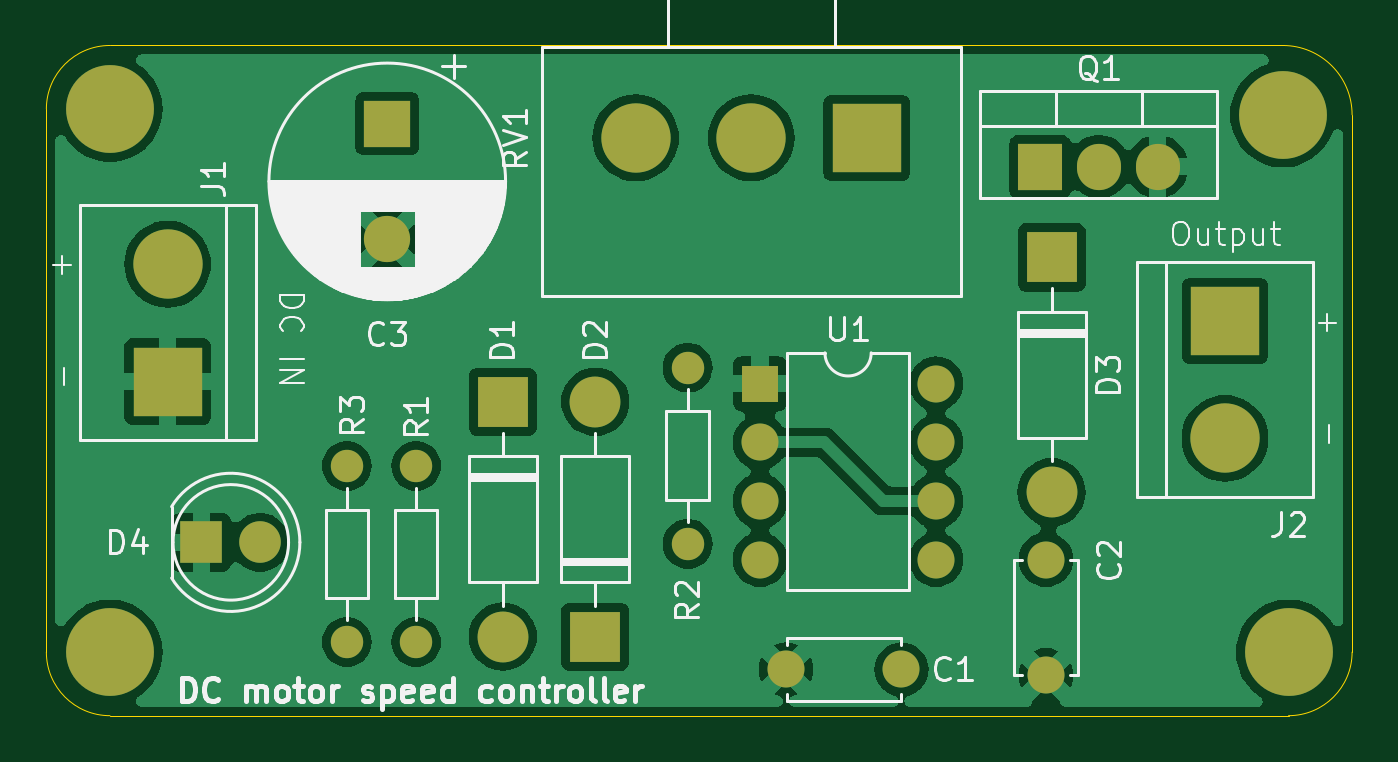
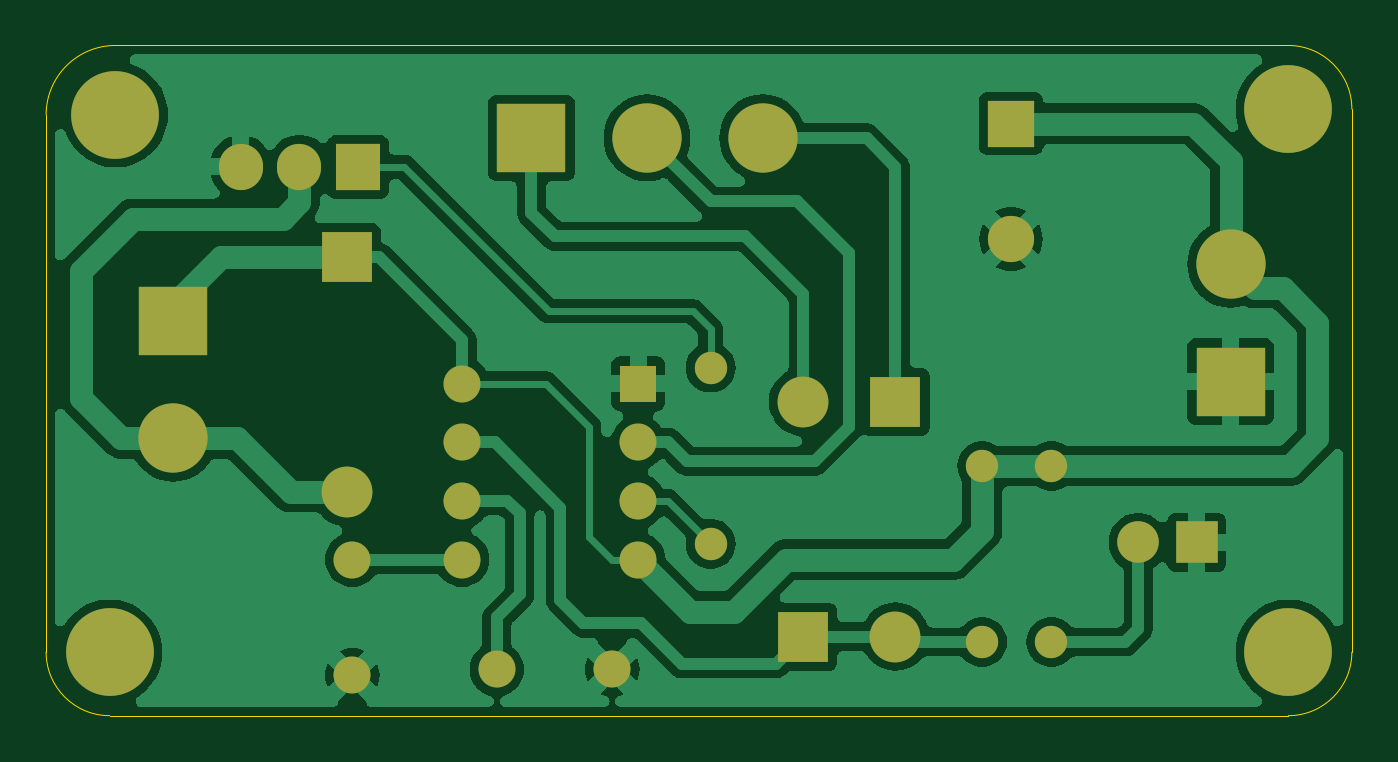
Circuit board: 9 layer files. Board 56.5 x 29.0 mm.
- bottom_copper: dc-motor-speed-controller-B_Cu.gbr (72363 bytes)
- bottom_mask: dc-motor-speed-controller-B_Mask.gbr (2469 bytes)
- paste: dc-motor-speed-controller-B_Paste.gbr (472 bytes)
- bottom_silk: dc-motor-speed-controller-B_SilkS.gbr (473 bytes)
- outline: dc-motor-speed-controller-Edge_Cuts.gbr (1004 bytes)
- top_copper: dc-motor-speed-controller-F_Cu.gbr (63794 bytes)
- top_mask: dc-motor-speed-controller-F_Mask.gbr (2469 bytes)
- paste: dc-motor-speed-controller-F_Paste.gbr (472 bytes)
- top_silk: dc-motor-speed-controller-F_SilkS.gbr (46919 bytes)

=== bottom_copper: dc-motor-speed-controller-B_Cu.gbr (72363 bytes, source omitted) ===
=== bottom_mask: dc-motor-speed-controller-B_Mask.gbr ===
%TF.GenerationSoftware,KiCad,Pcbnew,7.0.11+dfsg-1build4*%
%TF.CreationDate,2026-10-03T05:57:07+00:00*%
%TF.ProjectId,t,742e6b69-6361-4645-9f70-636258585858,rev?*%
%TF.SameCoordinates,Original*%
%TF.FileFunction,Soldermask,Bot*%
%TF.FilePolarity,Negative*%
%FSLAX46Y46*%
G04 Gerber Fmt 4.6, Leading zero omitted, Abs format (unit mm)*
G04 Created by KiCad (PCBNEW 7.0.11+dfsg-1build4) date 2026-10-03 05:57:07*
%MOMM*%
%LPD*%
G01*
G04 APERTURE LIST*
%ADD10C,1.400000*%
%ADD11O,1.400000X1.400000*%
%ADD12R,1.800000X1.800000*%
%ADD13C,1.800000*%
%ADD14C,3.800000*%
%ADD15R,3.000000X3.000000*%
%ADD16C,3.000000*%
%ADD17C,1.600000*%
%ADD18R,2.200000X2.200000*%
%ADD19O,2.200000X2.200000*%
%ADD20R,1.905000X2.000000*%
%ADD21O,1.905000X2.000000*%
%ADD22R,1.600000X1.600000*%
%ADD23O,1.600000X1.600000*%
%ADD24R,2.000000X2.000000*%
%ADD25C,2.000000*%
G04 APERTURE END LIST*
D10*
%TO.C,R3*%
X108250000Y-104940000D03*
D11*
X108250000Y-112560000D03*
%TD*%
D12*
%TO.C,D4*%
X101960000Y-108250000D03*
D13*
X104500000Y-108250000D03*
%TD*%
D14*
%TO.C,REF\u002A\u002A*%
X98000000Y-113000000D03*
%TD*%
%TO.C,REF\u002A\u002A*%
X98000000Y-89500000D03*
%TD*%
D15*
%TO.C,J1*%
X100500000Y-101290000D03*
D16*
X100500000Y-96210000D03*
%TD*%
D17*
%TO.C,C2*%
X138500000Y-109000000D03*
X138500000Y-114000000D03*
%TD*%
%TO.C,C1*%
X132250000Y-113750000D03*
X127250000Y-113750000D03*
%TD*%
D18*
%TO.C,D3*%
X138750000Y-95920000D03*
D19*
X138750000Y-106080000D03*
%TD*%
D10*
%TO.C,R2*%
X123000000Y-108310000D03*
D11*
X123000000Y-100690000D03*
%TD*%
D20*
%TO.C,Q1*%
X138250000Y-92000000D03*
D21*
X140790000Y-92000000D03*
X143330000Y-92000000D03*
%TD*%
D22*
%TO.C,U1*%
X126130000Y-101380000D03*
D23*
X126130000Y-103920000D03*
X126130000Y-106460000D03*
X126130000Y-109000000D03*
X133750000Y-109000000D03*
X133750000Y-106460000D03*
X133750000Y-103920000D03*
X133750000Y-101380000D03*
%TD*%
D18*
%TO.C,D2*%
X119000000Y-112330000D03*
D19*
X119000000Y-102170000D03*
%TD*%
D24*
%TO.C,C3*%
X110000000Y-90132323D03*
D25*
X110000000Y-95132323D03*
%TD*%
D15*
%TO.C,RV1*%
X130750000Y-90750000D03*
D16*
X125750000Y-90750000D03*
X120750000Y-90750000D03*
%TD*%
D15*
%TO.C,J2*%
X146250000Y-98670000D03*
D16*
X146250000Y-103750000D03*
%TD*%
D10*
%TO.C,R1*%
X111250000Y-104940000D03*
D11*
X111250000Y-112560000D03*
%TD*%
D14*
%TO.C,REF\u002A\u002A*%
X149000000Y-113000000D03*
%TD*%
%TO.C,REF\u002A\u002A*%
X148750000Y-89750000D03*
%TD*%
D18*
%TO.C,D1*%
X115000000Y-102170000D03*
D19*
X115000000Y-112330000D03*
%TD*%
M02*

=== paste: dc-motor-speed-controller-B_Paste.gbr ===
%TF.GenerationSoftware,KiCad,Pcbnew,7.0.11+dfsg-1build4*%
%TF.CreationDate,2026-10-03T05:57:07+00:00*%
%TF.ProjectId,t,742e6b69-6361-4645-9f70-636258585858,rev?*%
%TF.SameCoordinates,Original*%
%TF.FileFunction,Paste,Bot*%
%TF.FilePolarity,Positive*%
%FSLAX46Y46*%
G04 Gerber Fmt 4.6, Leading zero omitted, Abs format (unit mm)*
G04 Created by KiCad (PCBNEW 7.0.11+dfsg-1build4) date 2026-10-03 05:57:07*
%MOMM*%
%LPD*%
G01*
G04 APERTURE LIST*
G04 APERTURE END LIST*
M02*

=== bottom_silk: dc-motor-speed-controller-B_SilkS.gbr ===
%TF.GenerationSoftware,KiCad,Pcbnew,7.0.11+dfsg-1build4*%
%TF.CreationDate,2026-10-03T05:57:07+00:00*%
%TF.ProjectId,t,742e6b69-6361-4645-9f70-636258585858,rev?*%
%TF.SameCoordinates,Original*%
%TF.FileFunction,Legend,Bot*%
%TF.FilePolarity,Positive*%
%FSLAX46Y46*%
G04 Gerber Fmt 4.6, Leading zero omitted, Abs format (unit mm)*
G04 Created by KiCad (PCBNEW 7.0.11+dfsg-1build4) date 2026-10-03 05:57:07*
%MOMM*%
%LPD*%
G01*
G04 APERTURE LIST*
G04 APERTURE END LIST*
M02*

=== outline: dc-motor-speed-controller-Edge_Cuts.gbr ===
%TF.GenerationSoftware,KiCad,Pcbnew,7.0.11+dfsg-1build4*%
%TF.CreationDate,2026-10-03T05:57:07+00:00*%
%TF.ProjectId,t,742e6b69-6361-4645-9f70-636258585858,rev?*%
%TF.SameCoordinates,Original*%
%TF.FileFunction,Profile,NP*%
%FSLAX46Y46*%
G04 Gerber Fmt 4.6, Leading zero omitted, Abs format (unit mm)*
G04 Created by KiCad (PCBNEW 7.0.11+dfsg-1build4) date 2026-10-03 05:57:07*
%MOMM*%
%LPD*%
G01*
G04 APERTURE LIST*
%TA.AperFunction,Profile*%
%ADD10C,0.050000*%
%TD*%
G04 APERTURE END LIST*
D10*
X98000000Y-86750000D02*
G75*
G03*
X95250000Y-89500000I0J-2750000D01*
G01*
X95250000Y-113000000D02*
X95250000Y-89500000D01*
X98000000Y-86750000D02*
X148750000Y-86750000D01*
X95250000Y-113000000D02*
G75*
G03*
X98000000Y-115750000I2750000J0D01*
G01*
X151750000Y-89750000D02*
G75*
G03*
X148750000Y-86750000I-3000000J0D01*
G01*
X149000000Y-115750000D02*
X98000000Y-115750000D01*
X151750000Y-89750000D02*
X151750000Y-113000000D01*
X149000000Y-115750000D02*
G75*
G03*
X151750000Y-113000000I0J2750000D01*
G01*
M02*

=== top_copper: dc-motor-speed-controller-F_Cu.gbr (63794 bytes, source omitted) ===
=== top_mask: dc-motor-speed-controller-F_Mask.gbr ===
%TF.GenerationSoftware,KiCad,Pcbnew,7.0.11+dfsg-1build4*%
%TF.CreationDate,2026-10-03T05:57:07+00:00*%
%TF.ProjectId,t,742e6b69-6361-4645-9f70-636258585858,rev?*%
%TF.SameCoordinates,Original*%
%TF.FileFunction,Soldermask,Top*%
%TF.FilePolarity,Negative*%
%FSLAX46Y46*%
G04 Gerber Fmt 4.6, Leading zero omitted, Abs format (unit mm)*
G04 Created by KiCad (PCBNEW 7.0.11+dfsg-1build4) date 2026-10-03 05:57:07*
%MOMM*%
%LPD*%
G01*
G04 APERTURE LIST*
%ADD10C,1.400000*%
%ADD11O,1.400000X1.400000*%
%ADD12R,1.800000X1.800000*%
%ADD13C,1.800000*%
%ADD14C,3.800000*%
%ADD15R,3.000000X3.000000*%
%ADD16C,3.000000*%
%ADD17C,1.600000*%
%ADD18R,2.200000X2.200000*%
%ADD19O,2.200000X2.200000*%
%ADD20R,1.905000X2.000000*%
%ADD21O,1.905000X2.000000*%
%ADD22R,1.600000X1.600000*%
%ADD23O,1.600000X1.600000*%
%ADD24R,2.000000X2.000000*%
%ADD25C,2.000000*%
G04 APERTURE END LIST*
D10*
%TO.C,R3*%
X108250000Y-104940000D03*
D11*
X108250000Y-112560000D03*
%TD*%
D12*
%TO.C,D4*%
X101960000Y-108250000D03*
D13*
X104500000Y-108250000D03*
%TD*%
D14*
%TO.C,REF\u002A\u002A*%
X98000000Y-113000000D03*
%TD*%
%TO.C,REF\u002A\u002A*%
X98000000Y-89500000D03*
%TD*%
D15*
%TO.C,J1*%
X100500000Y-101290000D03*
D16*
X100500000Y-96210000D03*
%TD*%
D17*
%TO.C,C2*%
X138500000Y-109000000D03*
X138500000Y-114000000D03*
%TD*%
%TO.C,C1*%
X132250000Y-113750000D03*
X127250000Y-113750000D03*
%TD*%
D18*
%TO.C,D3*%
X138750000Y-95920000D03*
D19*
X138750000Y-106080000D03*
%TD*%
D10*
%TO.C,R2*%
X123000000Y-108310000D03*
D11*
X123000000Y-100690000D03*
%TD*%
D20*
%TO.C,Q1*%
X138250000Y-92000000D03*
D21*
X140790000Y-92000000D03*
X143330000Y-92000000D03*
%TD*%
D22*
%TO.C,U1*%
X126130000Y-101380000D03*
D23*
X126130000Y-103920000D03*
X126130000Y-106460000D03*
X126130000Y-109000000D03*
X133750000Y-109000000D03*
X133750000Y-106460000D03*
X133750000Y-103920000D03*
X133750000Y-101380000D03*
%TD*%
D18*
%TO.C,D2*%
X119000000Y-112330000D03*
D19*
X119000000Y-102170000D03*
%TD*%
D24*
%TO.C,C3*%
X110000000Y-90132323D03*
D25*
X110000000Y-95132323D03*
%TD*%
D15*
%TO.C,RV1*%
X130750000Y-90750000D03*
D16*
X125750000Y-90750000D03*
X120750000Y-90750000D03*
%TD*%
D15*
%TO.C,J2*%
X146250000Y-98670000D03*
D16*
X146250000Y-103750000D03*
%TD*%
D10*
%TO.C,R1*%
X111250000Y-104940000D03*
D11*
X111250000Y-112560000D03*
%TD*%
D14*
%TO.C,REF\u002A\u002A*%
X149000000Y-113000000D03*
%TD*%
%TO.C,REF\u002A\u002A*%
X148750000Y-89750000D03*
%TD*%
D18*
%TO.C,D1*%
X115000000Y-102170000D03*
D19*
X115000000Y-112330000D03*
%TD*%
M02*

=== paste: dc-motor-speed-controller-F_Paste.gbr ===
%TF.GenerationSoftware,KiCad,Pcbnew,7.0.11+dfsg-1build4*%
%TF.CreationDate,2026-10-03T05:57:07+00:00*%
%TF.ProjectId,t,742e6b69-6361-4645-9f70-636258585858,rev?*%
%TF.SameCoordinates,Original*%
%TF.FileFunction,Paste,Top*%
%TF.FilePolarity,Positive*%
%FSLAX46Y46*%
G04 Gerber Fmt 4.6, Leading zero omitted, Abs format (unit mm)*
G04 Created by KiCad (PCBNEW 7.0.11+dfsg-1build4) date 2026-10-03 05:57:07*
%MOMM*%
%LPD*%
G01*
G04 APERTURE LIST*
G04 APERTURE END LIST*
M02*

=== top_silk: dc-motor-speed-controller-F_SilkS.gbr (46919 bytes, source omitted) ===
